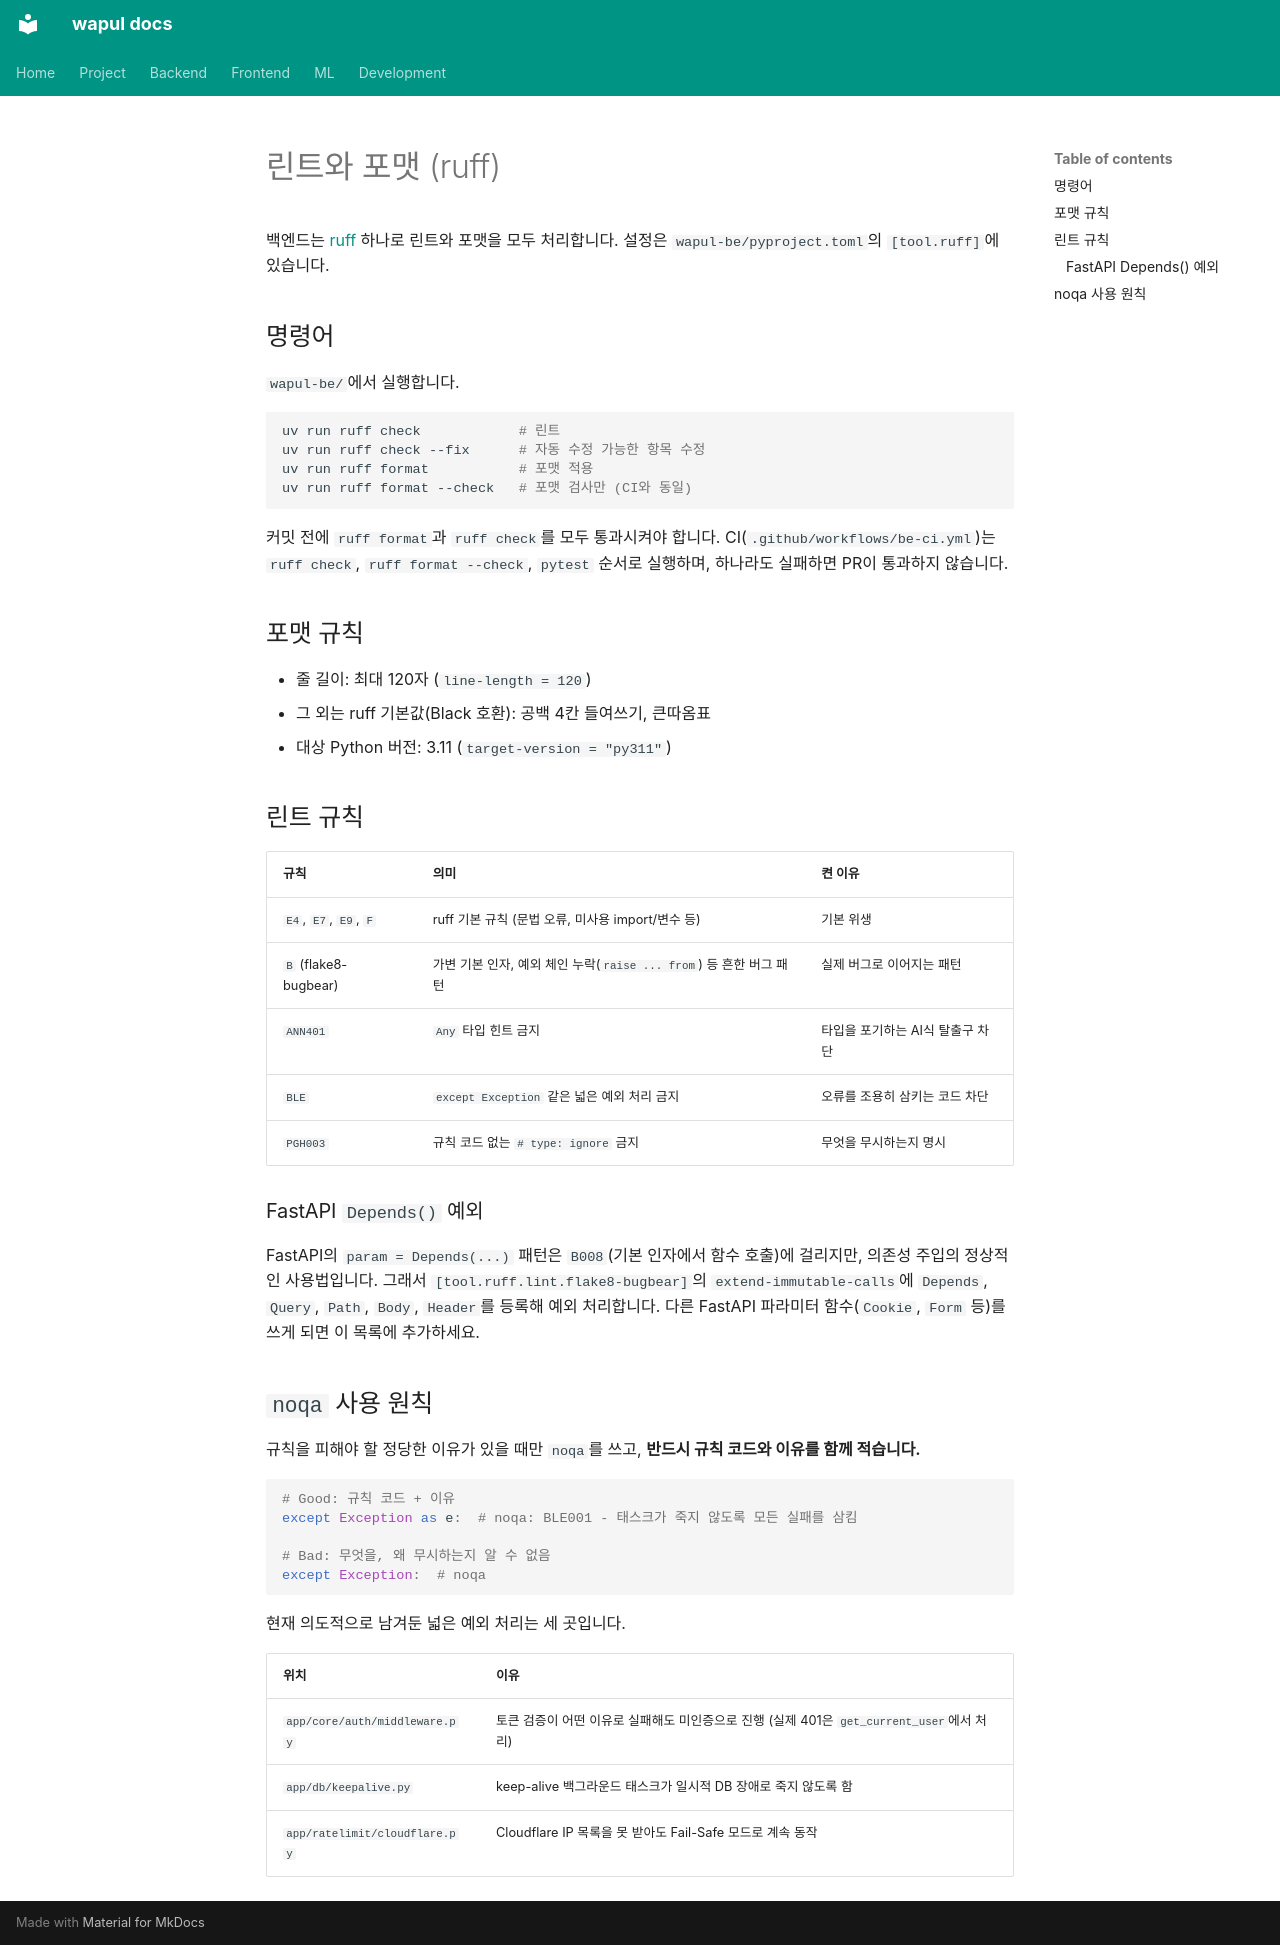

repository: jjh4450/wapul · page: backend/development/linting.ko/index.html · generator: mkdocs

# 린트와 포맷 (ruff)

백엔드는 [ruff](https://docs.astral.sh/ruff/) 하나로 린트와 포맷을 모두 처리합니다. 설정은 `wapul-be/pyproject.toml`의 `[tool.ruff]`에 있습니다.

## 명령어

`wapul-be/`에서 실행합니다.

```bash
uv run ruff check            # 린트
uv run ruff check --fix      # 자동 수정 가능한 항목 수정
uv run ruff format           # 포맷 적용
uv run ruff format --check   # 포맷 검사만 (CI와 동일)
```

커밋 전에 `ruff format`과 `ruff check`를 모두 통과시켜야 합니다. CI(`.github/workflows/be-ci.yml`)는 `ruff check`, `ruff format --check`, `pytest` 순서로 실행하며, 하나라도 실패하면 PR이 통과하지 않습니다.

## 포맷 규칙

- 줄 길이: 최대 120자 (`line-length = 120`)
- 그 외는 ruff 기본값(Black 호환): 공백 4칸 들여쓰기, 큰따옴표
- 대상 Python 버전: 3.11 (`target-version = "py311"`)

## 린트 규칙

| 규칙 | 의미 | 켠 이유 |
|------|------|---------|
| `E4`, `E7`, `E9`, `F` | ruff 기본 규칙 (문법 오류, 미사용 import/변수 등) | 기본 위생 |
| `B` (flake8-bugbear) | 가변 기본 인자, 예외 체인 누락(`raise ... from`) 등 흔한 버그 패턴 | 실제 버그로 이어지는 패턴 |
| `ANN401` | `Any` 타입 힌트 금지 | 타입을 포기하는 AI식 탈출구 차단 |
| `BLE` | `except Exception` 같은 넓은 예외 처리 금지 | 오류를 조용히 삼키는 코드 차단 |
| `PGH003` | 규칙 코드 없는 `# type: ignore` 금지 | 무엇을 무시하는지 명시 |

### FastAPI `Depends()` 예외

FastAPI의 `param = Depends(...)` 패턴은 `B008`(기본 인자에서 함수 호출)에 걸리지만, 의존성 주입의 정상적인 사용법입니다. 그래서 `[tool.ruff.lint.flake8-bugbear]`의 `extend-immutable-calls`에 `Depends`, `Query`, `Path`, `Body`, `Header`를 등록해 예외 처리합니다. 다른 FastAPI 파라미터 함수(`Cookie`, `Form` 등)를 쓰게 되면 이 목록에 추가하세요.

## `noqa` 사용 원칙

규칙을 피해야 할 정당한 이유가 있을 때만 `noqa`를 쓰고, **반드시 규칙 코드와 이유를 함께 적습니다.**

```python
# Good: 규칙 코드 + 이유
except Exception as e:  # noqa: BLE001 - 태스크가 죽지 않도록 모든 실패를 삼킴

# Bad: 무엇을, 왜 무시하는지 알 수 없음
except Exception:  # noqa
```

현재 의도적으로 남겨둔 넓은 예외 처리는 세 곳입니다.

| 위치 | 이유 |
|------|------|
| `app/core/auth/middleware.py` | 토큰 검증이 어떤 이유로 실패해도 미인증으로 진행 (실제 401은 `get_current_user`에서 처리) |
| `app/db/keepalive.py` | keep-alive 백그라운드 태스크가 일시적 DB 장애로 죽지 않도록 함 |
| `app/ratelimit/cloudflare.py` | Cloudflare IP 목록을 못 받아도 Fail-Safe 모드로 계속 동작 |
